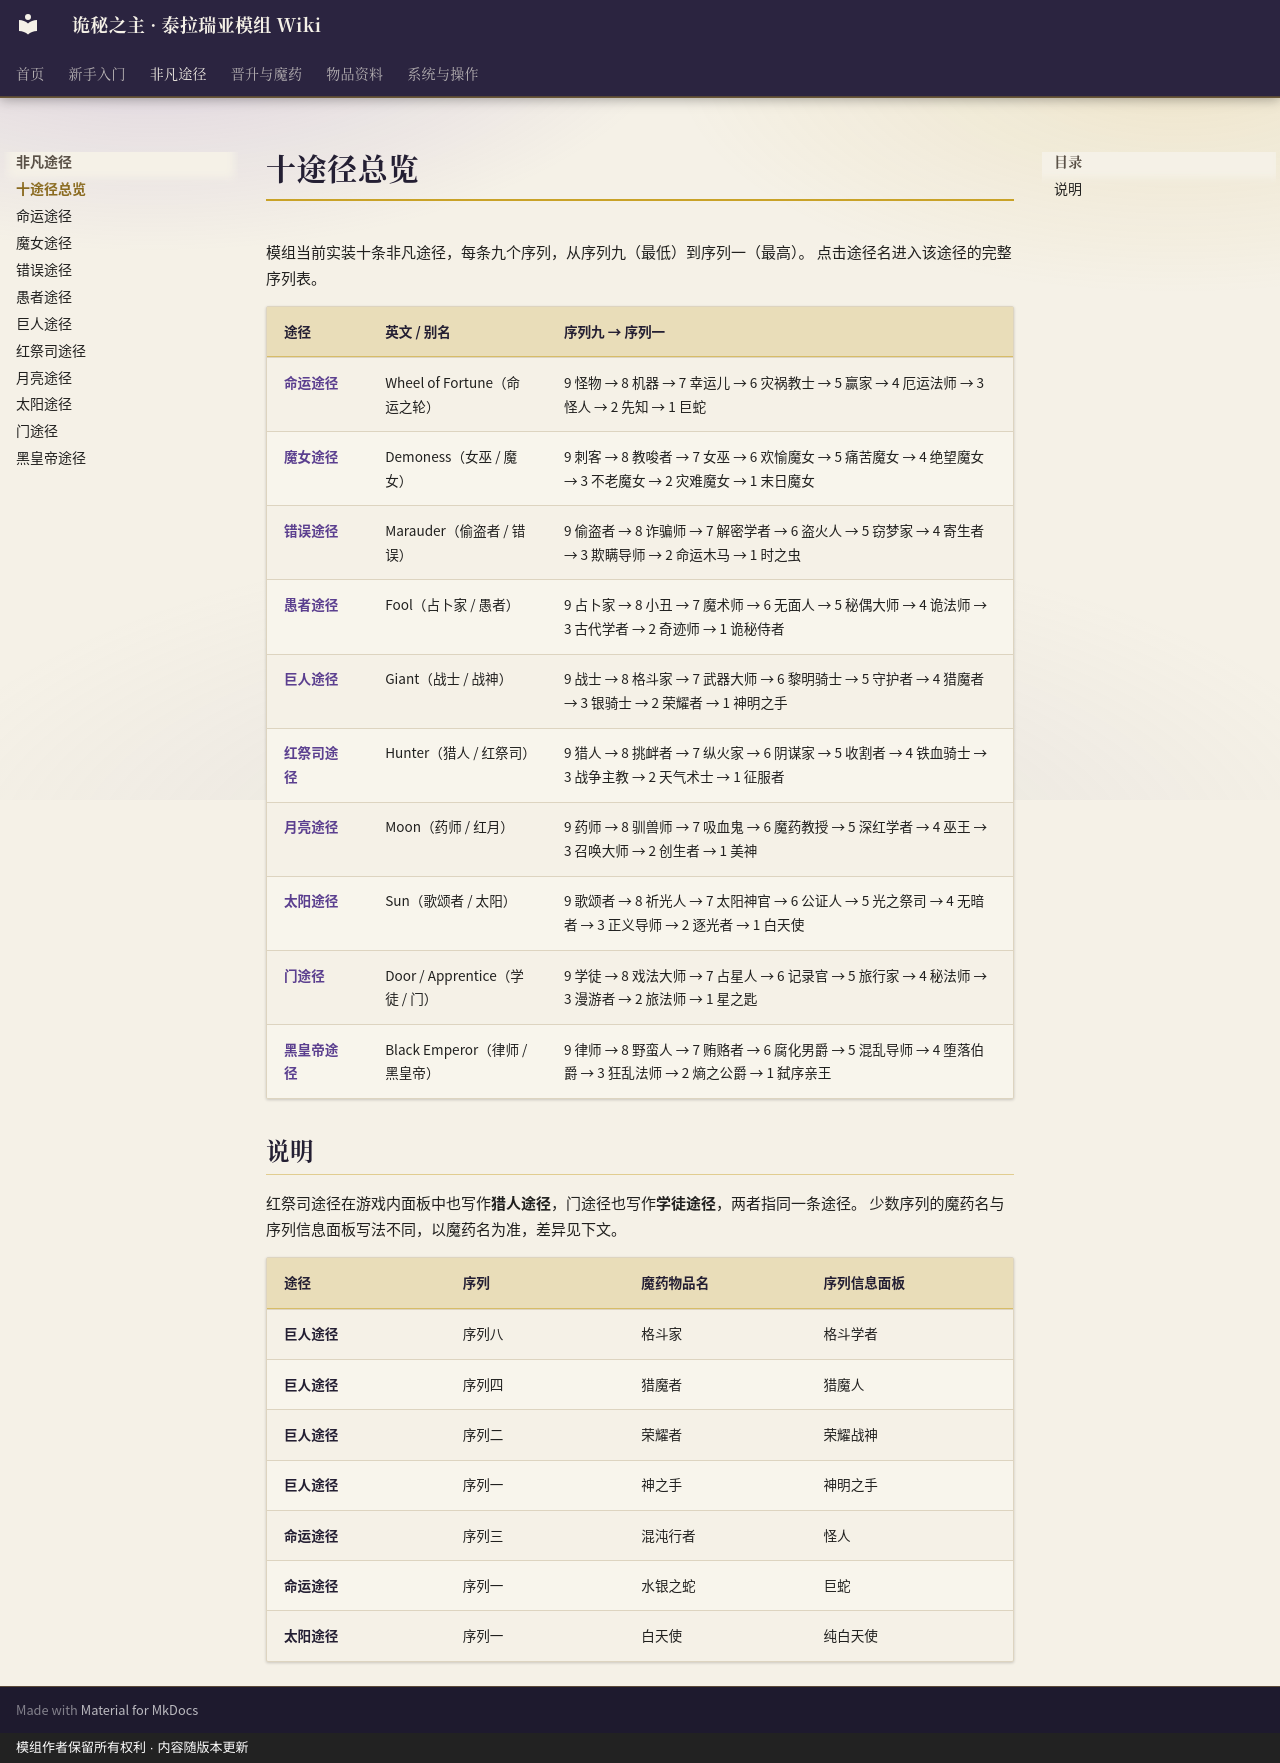

repository: fangzhoudan718-lang/guimi · page: Pathways-Overview/index.html · generator: mkdocs · copyright: 模组作者保留所有权利 · 内容随版本更新

# 十途径总览

模组当前实装十条非凡途径，每条九个序列，从序列九（最低）到序列一（最高）。
点击途径名进入该途径的完整序列表。

| 途径 | 英文 / 别名 | 序列九 → 序列一 |
|---|---|---|
| [命运途径](Pathway-Wheel.md) | Wheel of Fortune（命运之轮） | 9 怪物 → 8 机器 → 7 幸运儿 → 6 灾祸教士 → 5 赢家 → 4 厄运法师 → 3 怪人 → 2 先知 → 1 巨蛇 |
| [魔女途径](Pathway-Demoness.md) | Demoness（女巫 / 魔女） | 9 刺客 → 8 教唆者 → 7 女巫 → 6 欢愉魔女 → 5 痛苦魔女 → 4 绝望魔女 → 3 不老魔女 → 2 灾难魔女 → 1 末日魔女 |
| [错误途径](Pathway-Marauder.md) | Marauder（偷盗者 / 错误） | 9 偷盗者 → 8 诈骗师 → 7 解密学者 → 6 盗火人 → 5 窃梦家 → 4 寄生者 → 3 欺瞒导师 → 2 命运木马 → 1 时之虫 |
| [愚者途径](Pathway-Fool.md) | Fool（占卜家 / 愚者） | 9 占卜家 → 8 小丑 → 7 魔术师 → 6 无面人 → 5 秘偶大师 → 4 诡法师 → 3 古代学者 → 2 奇迹师 → 1 诡秘侍者 |
| [巨人途径](Pathway-Giant.md) | Giant（战士 / 战神） | 9 战士 → 8 格斗家 → 7 武器大师 → 6 黎明骑士 → 5 守护者 → 4 猎魔者 → 3 银骑士 → 2 荣耀者 → 1 神明之手 |
| [红祭司途径](Pathway-Hunter.md) | Hunter（猎人 / 红祭司） | 9 猎人 → 8 挑衅者 → 7 纵火家 → 6 阴谋家 → 5 收割者 → 4 铁血骑士 → 3 战争主教 → 2 天气术士 → 1 征服者 |
| [月亮途径](Pathway-Moon.md) | Moon（药师 / 红月） | 9 药师 → 8 驯兽师 → 7 吸血鬼 → 6 魔药教授 → 5 深红学者 → 4 巫王 → 3 召唤大师 → 2 创生者 → 1 美神 |
| [太阳途径](Pathway-Sun.md) | Sun（歌颂者 / 太阳） | 9 歌颂者 → 8 祈光人 → 7 太阳神官 → 6 公证人 → 5 光之祭司 → 4 无暗者 → 3 正义导师 → 2 逐光者 → 1 白天使 |
| [门途径](Pathway-Door.md) | Door / Apprentice（学徒 / 门） | 9 学徒 → 8 戏法大师 → 7 占星人 → 6 记录官 → 5 旅行家 → 4 秘法师 → 3 漫游者 → 2 旅法师 → 1 星之匙 |
| [黑皇帝途径](Pathway-BlackEmperor.md) | Black Emperor（律师 / 黑皇帝） | 9 律师 → 8 野蛮人 → 7 贿赂者 → 6 腐化男爵 → 5 混乱导师 → 4 堕落伯爵 → 3 狂乱法师 → 2 熵之公爵 → 1 弑序亲王 |

## 说明

红祭司途径在游戏内面板中也写作**猎人途径**，门途径也写作**学徒途径**，两者指同一条途径。
少数序列的魔药名与序列信息面板写法不同，以魔药名为准，差异见下文。

| 途径 | 序列 | 魔药物品名 | 序列信息面板 |
|---|---|---|---|
| 巨人途径 | 序列八 | 格斗家 | 格斗学者 |
| 巨人途径 | 序列四 | 猎魔者 | 猎魔人 |
| 巨人途径 | 序列二 | 荣耀者 | 荣耀战神 |
| 巨人途径 | 序列一 | 神之手 | 神明之手 |
| 命运途径 | 序列三 | 混沌行者 | 怪人 |
| 命运途径 | 序列一 | 水银之蛇 | 巨蛇 |
| 太阳途径 | 序列一 | 白天使 | 纯白天使 |
